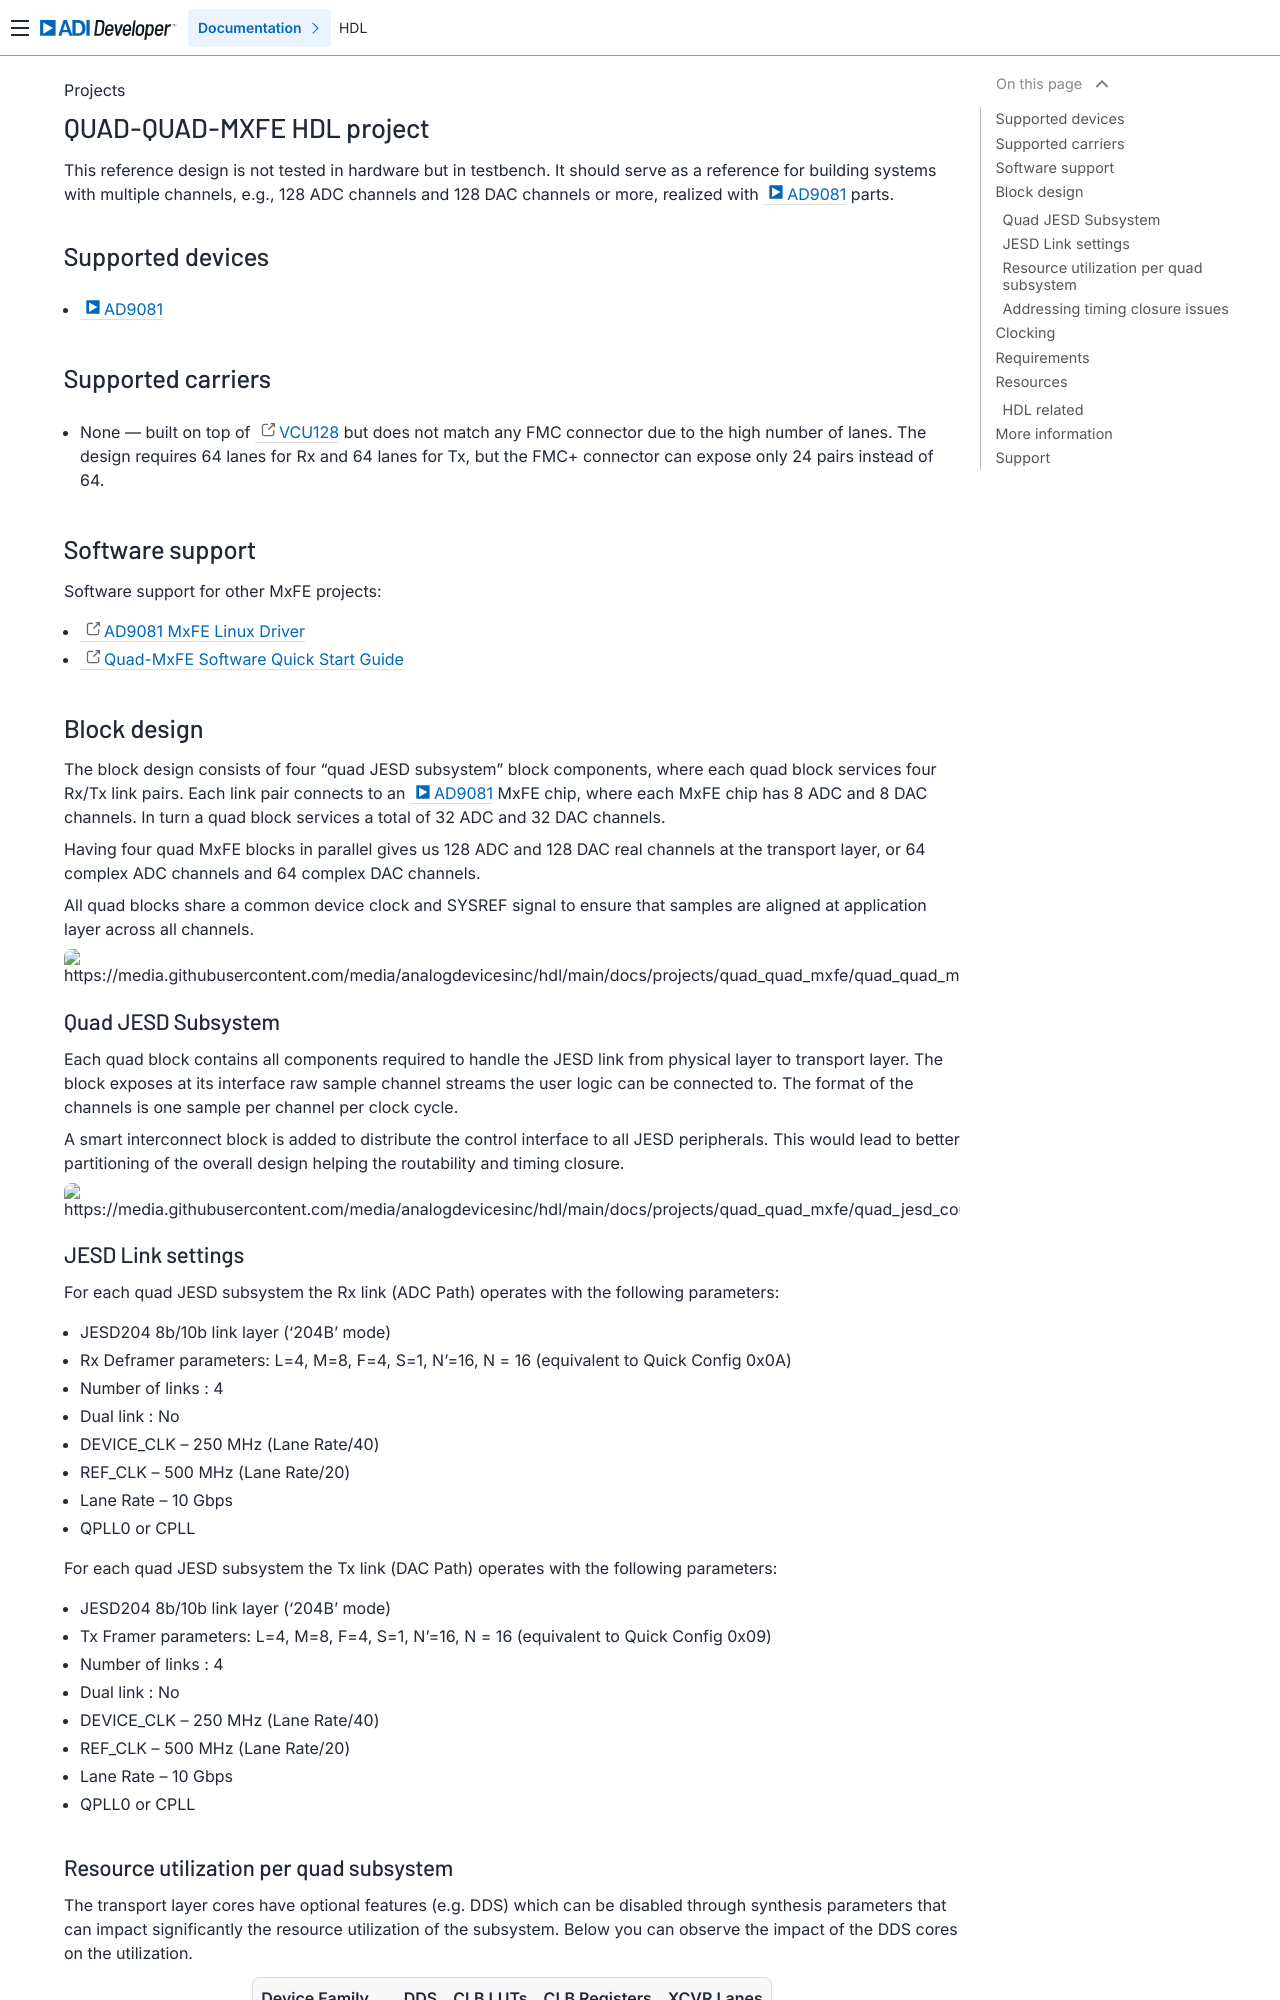

repository: analogdevicesinc/hdl · page: projects/quad_quad_mxfe/index.html · generator: sphinx

.. _quad_quad_mxfe:

QUAD-QUAD-MXFE HDL project
===============================================================================

This reference design is not tested in hardware but in testbench. It should
serve as a reference for building systems with multiple channels, e.g., 128 ADC
channels and 128 DAC channels or more, realized with :adi:`AD9081` parts.

Supported devices
-------------------------------------------------------------------------------

- :adi:`AD9081`

Supported carriers
-------------------------------------------------------------------------------

-  None — built on top of :xilinx:`VCU128` but does not match any FMC connector
   due to the high number of lanes. The design requires 64 lanes for Rx and 64
   lanes for Tx, but the FMC+ connector can expose only 24 pairs instead of 64.

Software support
-------------------------------------------------------------------------------

Software support for other MxFE projects:

-  :external+linux:ref:`AD9081 MxFE Linux Driver <ad9081>`
-  :external+system-level:ref:`Quad-MxFE Software Quick Start Guide <quadmxfe quickstart>`

Block design
-------------------------------------------------------------------------------

The block design consists of four "quad JESD subsystem" block components, where
each quad block services four Rx/Tx link pairs. Each link pair connects to an
:adi:`AD9081` MxFE chip, where each MxFE chip has 8 ADC and 8 DAC channels. In
turn a quad block services a total of 32 ADC and 32 DAC channels.

Having four quad MxFE blocks in parallel gives us 128 ADC and 128 DAC real
channels at the transport layer, or 64 complex ADC channels and 64 complex DAC
channels.

All quad blocks share a common device clock and SYSREF signal to ensure that
samples are aligned at application layer across all channels.

.. image:: quad_quad_mxfe.png
   :align: center

Quad JESD Subsystem
~~~~~~~~~~~~~~~~~~~~~~~~~~~~~~~~~~~~~~~~~~~~~~~~~~~~~~~~~~~~~~~~~~~~~~~~~~~~~~~

Each quad block contains all components required to handle the JESD link from
physical layer to transport layer. The block exposes at its interface raw sample
channel streams the user logic can be connected to. The format of the channels
is one sample per channel per clock cycle.

A smart interconnect block is added to distribute the control interface to all
JESD peripherals. This would lead to better partitioning of the overall design
helping the routability and timing closure.

.. image:: quad_jesd_core.png
   :align: center

JESD Link settings
~~~~~~~~~~~~~~~~~~~~~~~~~~~~~~~~~~~~~~~~~~~~~~~~~~~~~~~~~~~~~~~~~~~~~~~~~~~~~~~

For each quad JESD subsystem the Rx link (ADC Path) operates with the following
parameters:

-  JESD204 8b/10b link layer ('204B' mode)
-  Rx Deframer parameters: L=4, M=8, F=4, S=1, N'=16, N = 16 (equivalent to
   Quick Config 0x0A)
-  Number of links : 4
-  Dual link : No
-  DEVICE_CLK – 250 MHz (Lane Rate/40)
-  REF_CLK – 500 MHz (Lane Rate/20)
-  Lane Rate – 10 Gbps
-  QPLL0 or CPLL

For each quad JESD subsystem the Tx link (DAC Path) operates with the following
parameters:

-  JESD204 8b/10b link layer ('204B' mode)
-  Tx Framer parameters: L=4, M=8, F=4, S=1, N'=16, N = 16 (equivalent to Quick
   Config 0x09)
-  Number of links : 4
-  Dual link : No
-  DEVICE_CLK – 250 MHz (Lane Rate/40)
-  REF_CLK – 500 MHz (Lane Rate/20)
-  Lane Rate – 10 Gbps
-  QPLL0 or CPLL

Resource utilization per quad subsystem
~~~~~~~~~~~~~~~~~~~~~~~~~~~~~~~~~~~~~~~~~~~~~~~~~~~~~~~~~~~~~~~~~~~~~~~~~~~~~~~

The transport layer cores have optional features (e.g. DDS) which can be
disabled through synthesis parameters that can impact significantly the resource
utilization of the subsystem. Below you can observe the impact of the DDS cores
on the utilization.

.. list-table::
   :header-rows: 1

   * - Device Family
     - DDS
     - CLB LUTs
     - CLB Registers
     - XCVR Lanes
   * - Xilinx Virtex US+
     - Yes
     - 68535
     - 86163
     - 16
   * - Xilinx Virtex US+
     - No
     - 20332
     - 29426
     - 16
